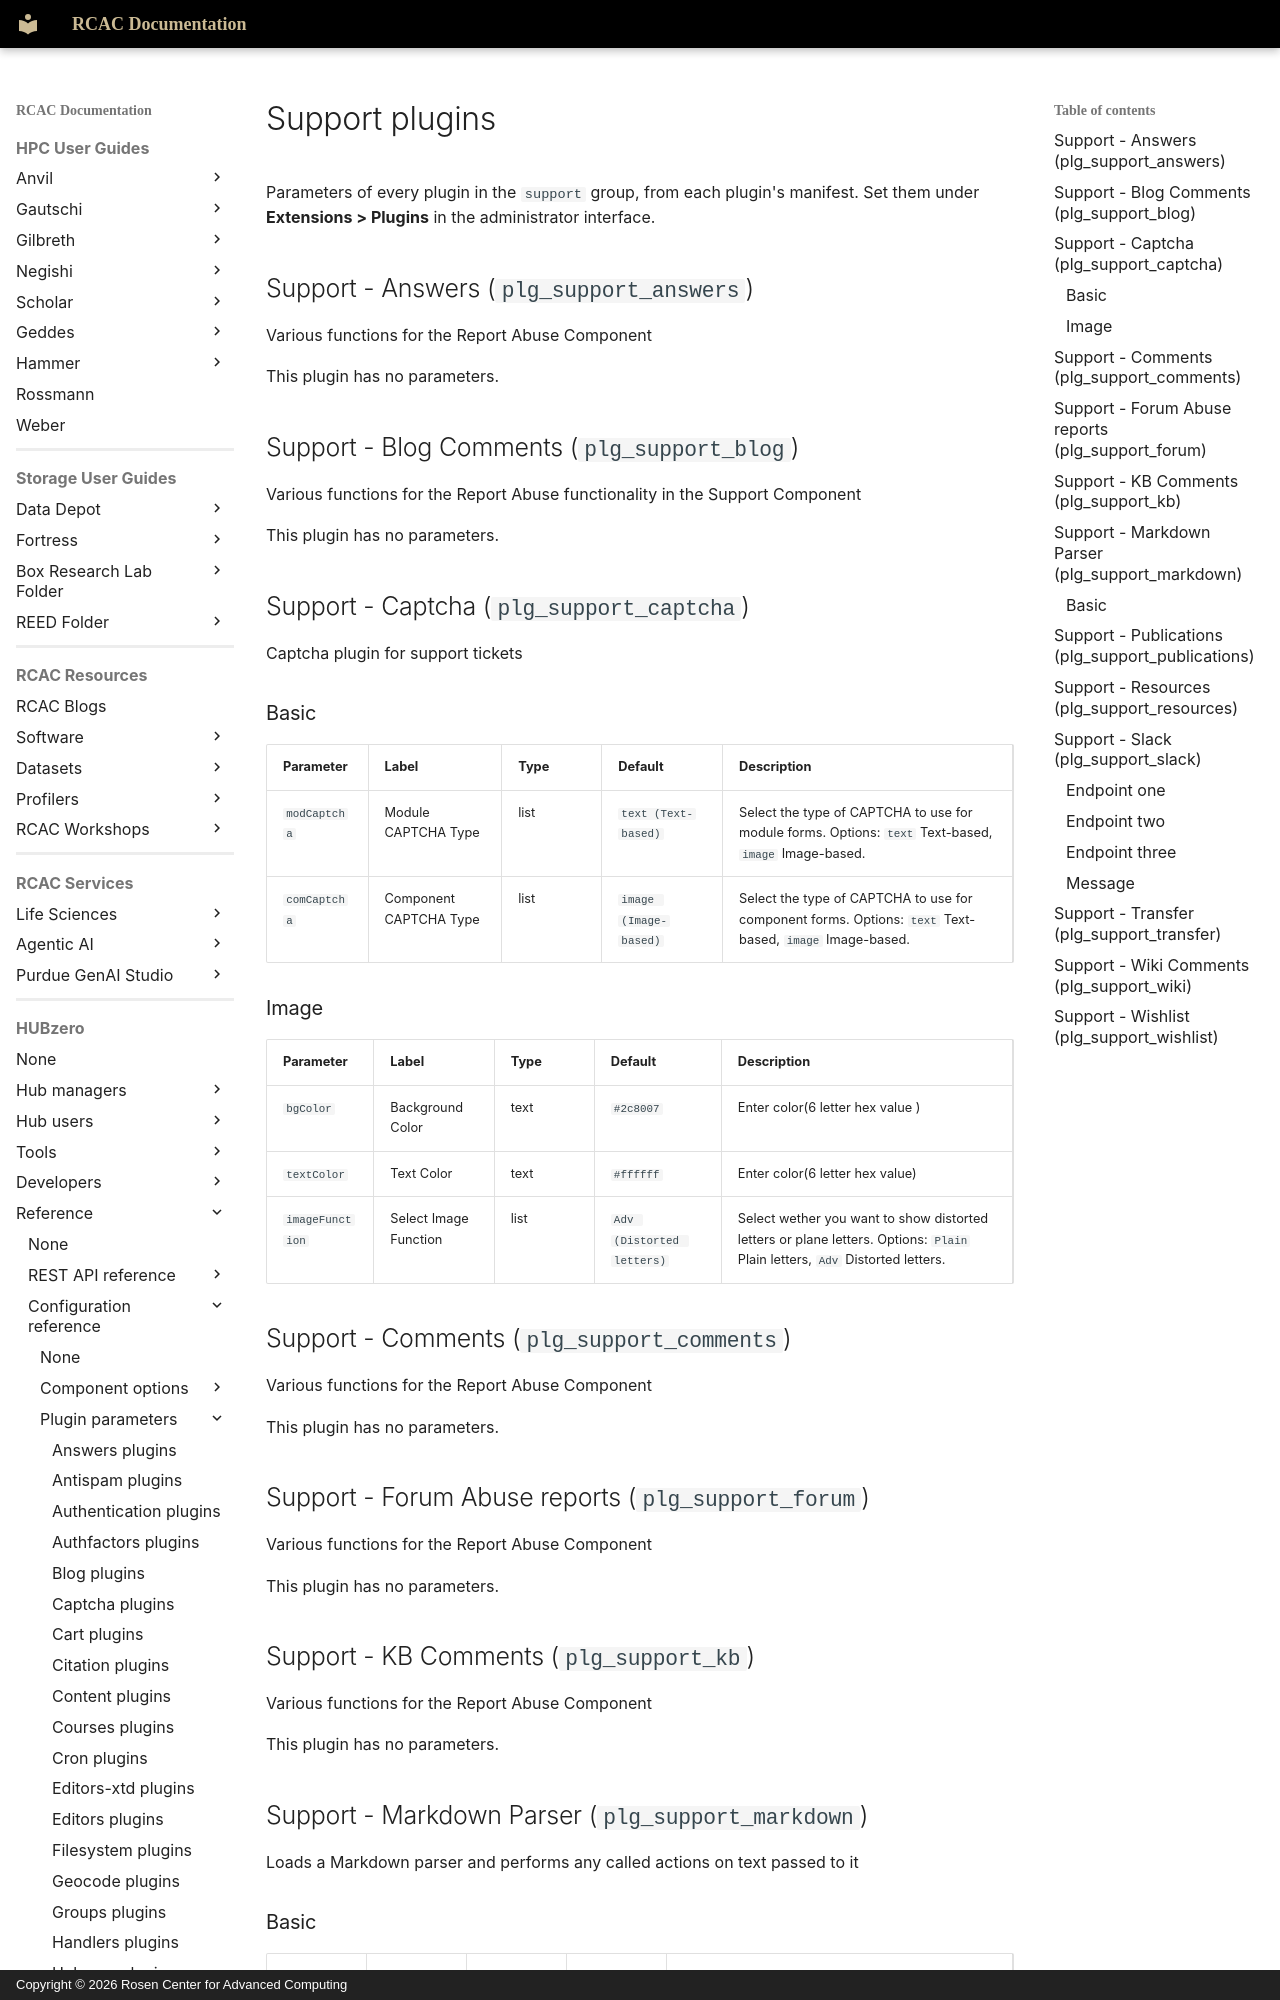

repository: PurdueRCAC/RCAC-Docs · page: hubzero/reference/configuration/plugins/support/index.html · generator: mkdocs · copyright: Copyright © 2026 Rosen Center for Advanced Computing

---
tags:
- HUBzero
render_macros: false
hubzero:
  upstream: docs/reference/configuration/plugins/support.md
  commit: 9c1a8c678002bdfb41860f90915a3589ab60339e
  status: generated
  source: core/plugins/support/*/*.xml
---

# Support plugins

Parameters of every plugin in the `support` group, from each plugin's manifest. Set them under **Extensions > Plugins** in the administrator interface.

## Support - Answers (`plg_support_answers`) { #support-answers-plg-support-answers }

Various functions for the Report Abuse Component

This plugin has no parameters.

## Support - Blog Comments (`plg_support_blog`) { #support-blog-comments-plg-support-blog }

Various functions for the Report Abuse functionality in the Support Component

This plugin has no parameters.

## Support - Captcha (`plg_support_captcha`) { #support-captcha-plg-support-captcha }

Captcha plugin for support tickets

### Basic

| Parameter | Label | Type | Default | Description |
|---|---|---|---|---|
| `modCaptcha` | Module CAPTCHA Type | list | `text (Text-based)` | Select the type of CAPTCHA to use for module forms. Options: `text` Text-based, `image` Image-based. |
| `comCaptcha` | Component CAPTCHA Type | list | `image (Image-based)` | Select the type of CAPTCHA to use for component forms. Options: `text` Text-based, `image` Image-based. |

### Image

| Parameter | Label | Type | Default | Description |
|---|---|---|---|---|
| `bgColor` | Background Color | text | `#2c8007` | Enter color(6 letter hex value ) |
| `textColor` | Text Color | text | `#ffffff` | Enter color(6 letter hex value) |
| `imageFunction` | Select Image Function | list | `Adv (Distorted letters)` | Select wether you want to show distorted letters or plane letters. Options: `Plain` Plain letters, `Adv` Distorted letters. |

## Support - Comments (`plg_support_comments`) { #support-comments-plg-support-comments }

Various functions for the Report Abuse Component

This plugin has no parameters.

## Support - Forum Abuse reports (`plg_support_forum`) { #support-forum-abuse-reports-plg-support-forum }

Various functions for the Report Abuse Component

This plugin has no parameters.

## Support - KB Comments (`plg_support_kb`) { #support-kb-comments-plg-support-kb }

Various functions for the Report Abuse Component

This plugin has no parameters.

## Support - Markdown Parser (`plg_support_markdown`) { #support-markdown-parser-plg-support-markdown }

Loads a Markdown parser and performs any called actions on text passed to it

### Basic { #basic-2 }

| Parameter | Label | Type | Default | Description |
|---|---|---|---|---|
| `type` | Style | list | `Markdown` | Choose the flavor of Markdown to use. Options: `Markdown`, `GithubMarkdown` Github Markdown, `MarkdownExtra` Markdown Extra. |
